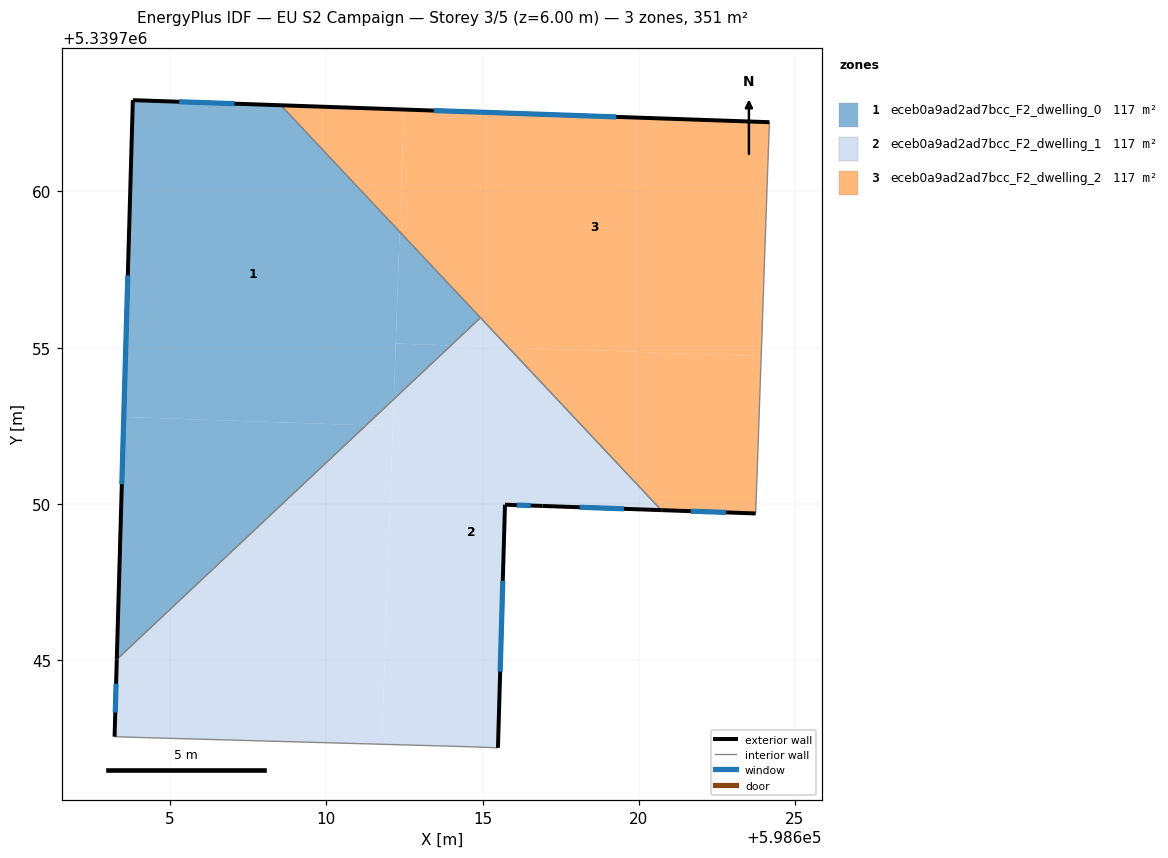
=== STOREY PLAN SPEC (per zone: floor XY polygon, exterior-wall plan segments, windows/doors) ===
zone 1: eceb0a9ad2ad7bcc_F2_dwelling_0  (117.0 m²)
  floor: (598608.54, 5339762.76) (598612.34, 5339758.71) (598612.16, 5339753.35) (598611.27, 5339752.51) (598603.51, 5339752.78) (598603.81, 5339762.92)
  floor: (598612.34, 5339758.71) (598614.93, 5339755.96) (598613.99, 5339755.07) (598612.22, 5339755.13)
  floor: (598611.27, 5339752.51) (598603.29, 5339745.02) (598603.51, 5339752.78)
  floor: (598613.99, 5339755.07) (598612.16, 5339753.35) (598612.22, 5339755.13)
  exterior wall: (598608.54, 5339762.76) – (598603.81, 5339762.92)  [4.7 m]
    window: (598607.06, 5339762.81) – (598605.29, 5339762.87)  [2.0 m²]
  exterior wall: (598603.81, 5339762.92) – (598603.29, 5339745.02)  [17.9 m]
    window: (598603.64, 5339757.31) – (598603.45, 5339750.63)  [7.5 m²]
  interior walls: 2
zone 2: eceb0a9ad2ad7bcc_F2_dwelling_1  (117.0 m²)
  floor: (598615.83, 5339755.01) (598620.72, 5339749.80) (598616.92, 5339749.93) (598615.72, 5339749.97) (598615.49, 5339742.19) (598614.59, 5339742.22) (598611.78, 5339742.30) (598612.16, 5339753.35) (598613.99, 5339755.07)
  floor: (598612.13, 5339752.49) (598611.78, 5339742.30) (598604.24, 5339742.51) (598603.22, 5339742.55) (598603.29, 5339745.02) (598611.27, 5339752.51)
  floor: (598614.93, 5339755.96) (598615.83, 5339755.01) (598613.99, 5339755.07)
  floor: (598612.16, 5339753.35) (598612.13, 5339752.49) (598611.27, 5339752.51)
  exterior wall: (598603.29, 5339745.02) – (598603.22, 5339742.55)  [2.5 m]
    window: (598603.27, 5339744.24) – (598603.24, 5339743.32)  [1.0 m²]
  exterior wall: (598616.92, 5339749.93) – (598620.72, 5339749.80)  [3.8 m]
    window: (598618.11, 5339749.89) – (598619.53, 5339749.84)  [1.6 m²]
  exterior wall: (598615.72, 5339749.97) – (598616.92, 5339749.93)  [1.2 m]
    window: (598616.10, 5339749.96) – (598616.54, 5339749.95)  [0.5 m²]
  exterior wall: (598615.49, 5339742.19) – (598615.72, 5339749.97)  [7.8 m]
    window: (598615.56, 5339744.63) – (598615.65, 5339747.53)  [3.3 m²]
  interior walls: 5
zone 3: eceb0a9ad2ad7bcc_F2_dwelling_2  (117.0 m²)
  floor: (598624.19, 5339762.22) (598624.13, 5339760.75) (598623.92, 5339754.73) (598615.83, 5339755.01) (598612.34, 5339758.71) (598612.48, 5339762.62)
  floor: (598623.92, 5339754.73) (598623.79, 5339750.96) (598623.74, 5339749.69) (598620.72, 5339749.80) (598615.83, 5339755.01)
  floor: (598612.48, 5339762.62) (598612.34, 5339758.71) (598608.54, 5339762.76)
  exterior wall: (598620.72, 5339749.80) – (598623.74, 5339749.69)  [3.0 m]
    window: (598621.67, 5339749.77) – (598622.80, 5339749.73)  [1.3 m²]
  exterior wall: (598624.19, 5339762.22) – (598608.54, 5339762.76)  [15.7 m]
    window: (598619.28, 5339762.39) – (598613.45, 5339762.59)  [6.5 m²]
  interior walls: 5

=== DERIVED (storey summary) ===
Building: EU S2 Campaign
Storey: 3 of 5  (floor level z = 6.00 m)
Storey gross floor area: 351.0 m²
Zones on this storey: 3
  - eceb0a9ad2ad7bcc_F2_dwelling_0: floor 117.0 m²; exterior wall 22.7 m (68.0 m²); 2 window(s) 9.5 m²; WWR 13.9%
  - eceb0a9ad2ad7bcc_F2_dwelling_1: floor 117.0 m²; exterior wall 15.3 m (45.8 m²); 4 window(s) 6.4 m²; WWR 13.9%
  - eceb0a9ad2ad7bcc_F2_dwelling_2: floor 117.0 m²; exterior wall 18.7 m (56.0 m²); 2 window(s) 7.8 m²; WWR 13.9%
Zone adjacency (shared interzone walls):
  - eceb0a9ad2ad7bcc_F2_dwelling_0 ↔ eceb0a9ad2ad7bcc_F2_dwelling_1
  - eceb0a9ad2ad7bcc_F2_dwelling_0 ↔ eceb0a9ad2ad7bcc_F2_dwelling_2
  - eceb0a9ad2ad7bcc_F2_dwelling_1 ↔ eceb0a9ad2ad7bcc_F2_dwelling_2